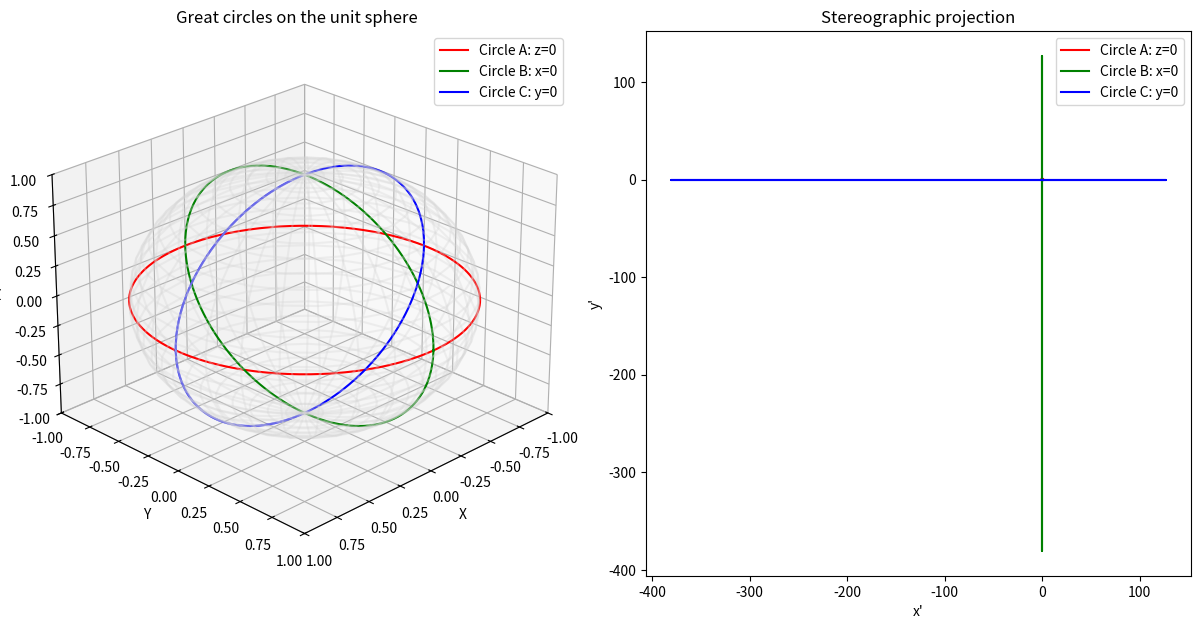

This figure's Python source:
import numpy as np
import matplotlib.pyplot as plt
from mpl_toolkits.mplot3d import Axes3D

# ----------------------------
# 1. Stereographic projection
# ----------------------------
def stereographic_projection(x, y, z):
    """
    Stereographic projection from the unit sphere (except the north pole z=+1).
    (x, y, z) -> (x', y') = ( x/(1 - z), y/(1 - z) ).
    """
    denom = 1.0 - z
    xprime = x / denom
    yprime = y / denom
    return xprime, yprime

# ----------------------------
# 2. Parametrize three great circles
# ----------------------------
# We'll use t in [0..2π] to trace out each circle on the unit sphere.

# Circle A:  z=0  =>  x=cos(t), y=sin(t), z=0
def circle_A(t):
    return np.cos(t), np.sin(t), 0.0

# Circle B:  x=0  =>  y=cos(t), z=sin(t), x=0
def circle_B(t):
    return 0.0, np.cos(t), np.sin(t)

# Circle C:  y=0  =>  x=cos(t), z=sin(t), y=0
def circle_C(t):
    return np.cos(t), 0.0, np.sin(t)

# We'll sample t from 0..2π for each circle.
t_values = np.linspace(0, 2*np.pi, 300)

# ----------------------------
# 3. Prepare figure & 3D sphere
# ----------------------------
fig = plt.figure(figsize=(12,6))

ax3d = fig.add_subplot(1,2,1, projection='3d')
ax3d.set_title("Great circles on the unit sphere")

ax2d = fig.add_subplot(1,2,2)
ax2d.set_title("Stereographic projection")

# Optional: plot a faint wireframe sphere
u = np.linspace(0, 2*np.pi, 30)
v = np.linspace(0, np.pi, 30)
xs = np.outer(np.cos(u), np.sin(v))
ys = np.outer(np.sin(u), np.sin(v))
zs = np.outer(np.ones_like(u), np.cos(v))
ax3d.plot_wireframe(xs, ys, zs, color='lightgray', alpha=0.3)

# ----------------------------
# 4. Plot each circle in 3D
# ----------------------------
def plot_circle_3d(circle_func, t_vals, color, label):
    xlist, ylist, zlist = [], [], []
    for t in t_vals:
        x, y, z = circle_func(t)
        xlist.append(x)
        ylist.append(y)
        zlist.append(z)
    ax3d.plot(xlist, ylist, zlist, color=color, label=label)

# Circle A: equator
plot_circle_3d(circle_A, t_values, 'r', "Circle A: z=0")
# Circle B: x=0 plane
plot_circle_3d(circle_B, t_values, 'g', "Circle B: x=0")
# Circle C: y=0 plane
plot_circle_3d(circle_C, t_values, 'b', "Circle C: y=0")

ax3d.set_xlim([-1,1])
ax3d.set_ylim([-1,1])
ax3d.set_zlim([-1,1])
ax3d.set_xlabel("X")
ax3d.set_ylabel("Y")
ax3d.set_zlabel("Z")
ax3d.view_init(elev=25, azim=45)
ax3d.legend()

# ----------------------------
# 5. Project each circle to 2D
# ----------------------------
def plot_circle_2d(circle_func, t_vals, color, label):
    xlist, ylist = [], []
    for t in t_vals:
        x3, y3, z3 = circle_func(t)
        x2, y2 = stereographic_projection(x3, y3, z3)
        xlist.append(x2)
        ylist.append(y2)
    ax2d.plot(xlist, ylist, color=color, label=label)

plot_circle_2d(circle_A, t_values, 'r', "Circle A: z=0")
plot_circle_2d(circle_B, t_values, 'g', "Circle B: x=0")
plot_circle_2d(circle_C, t_values, 'b', "Circle C: y=0")

ax2d.set_aspect("equal", adjustable="box")
ax2d.set_xlabel("x'")
ax2d.set_ylabel("y'")
ax2d.legend()

plt.tight_layout()
plt.savefig("great_circle_map.png", dpi=1000, bbox_inches='tight')

